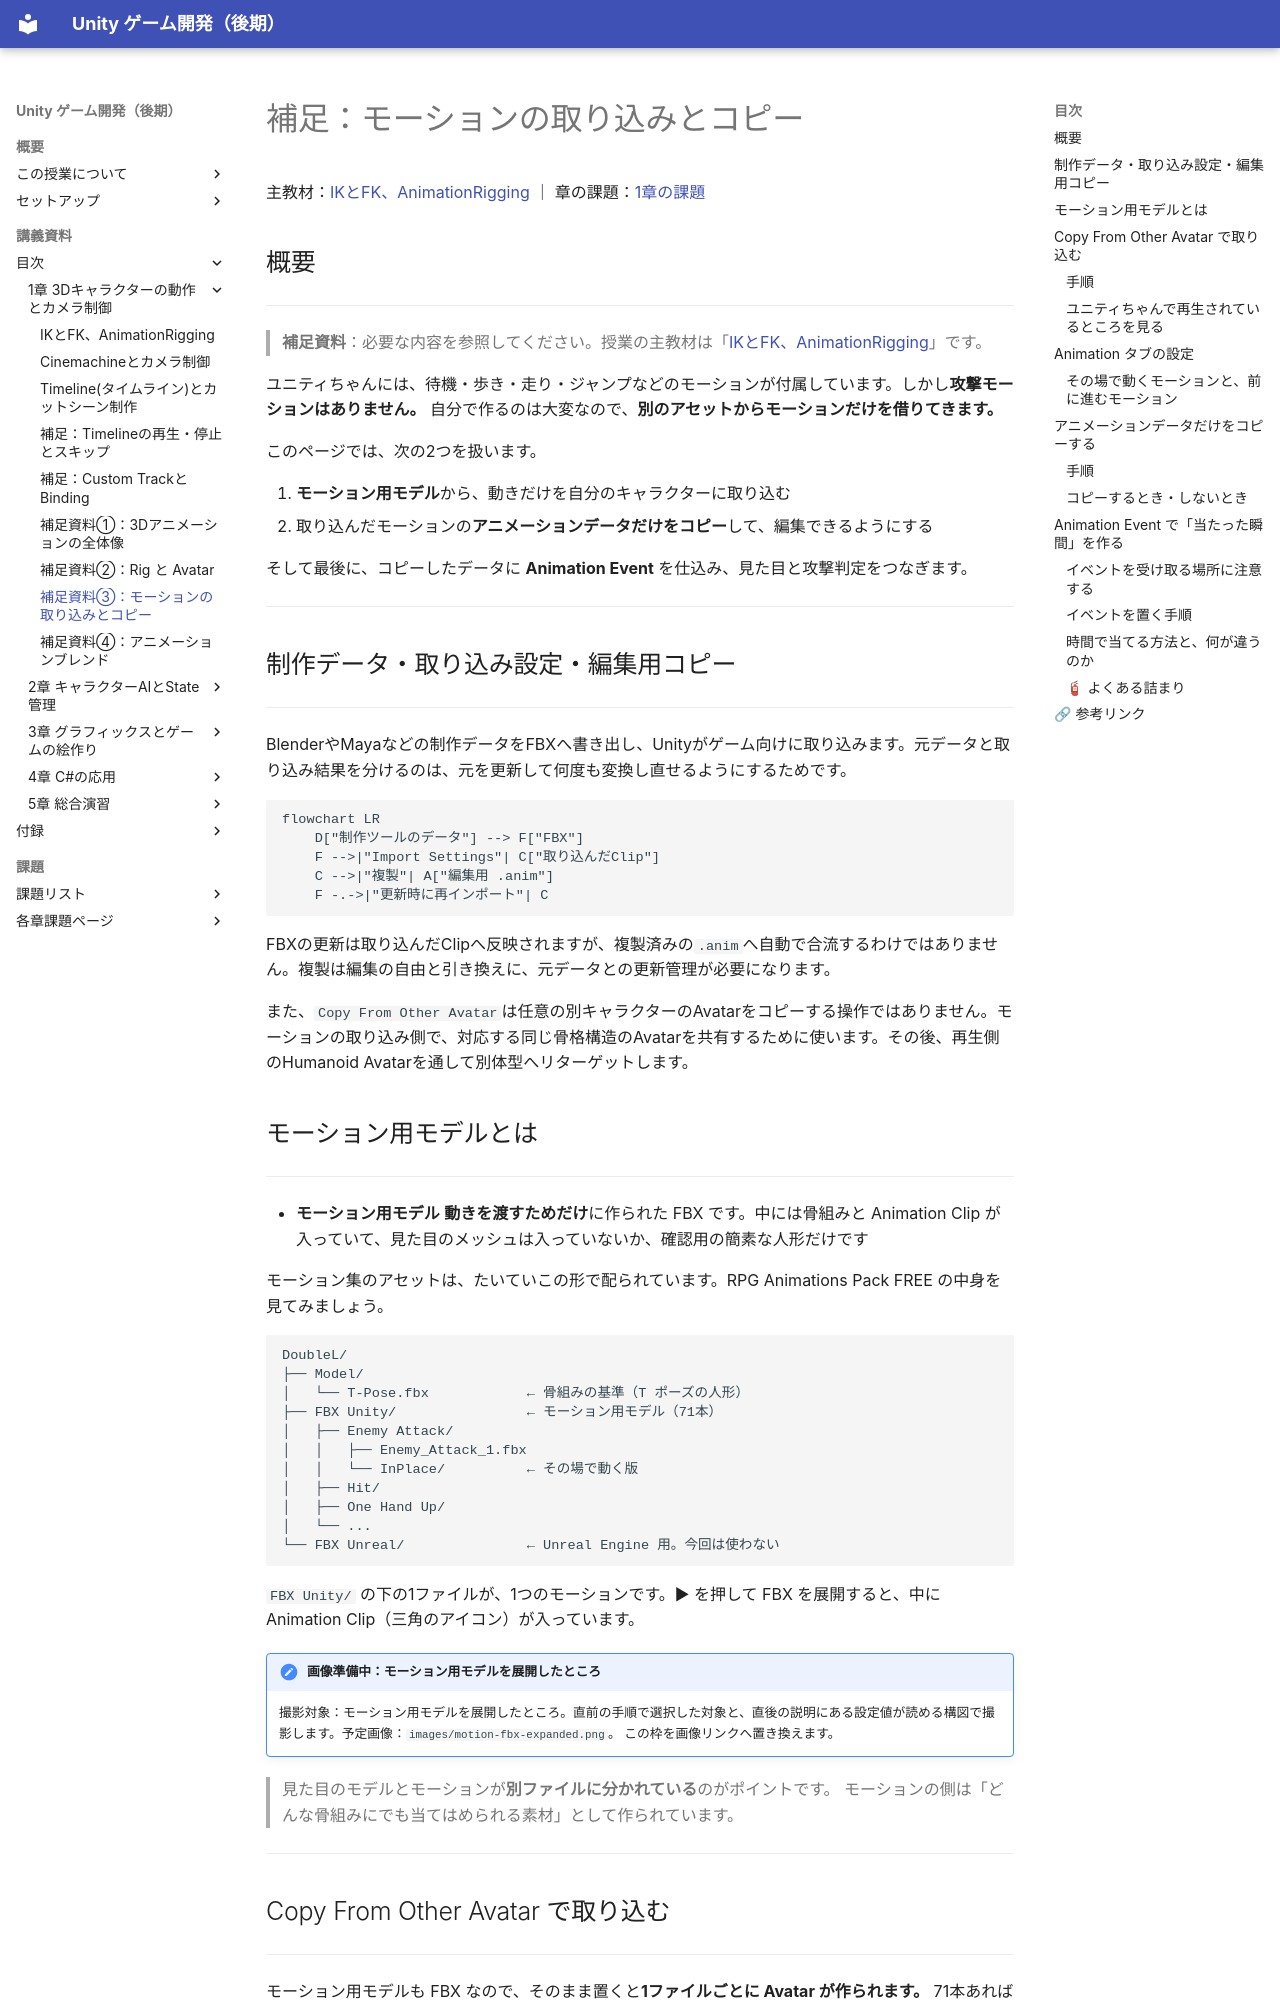

repository: M-634/unity-game-dev-advance-docs.github.io · page: s1-character-camera/motion-import.html · generator: mkdocs

# 補足：モーションの取り込みとコピー

主教材：[IKとFK、AnimationRigging](ik-fk.md) ｜ 章の課題：[1章の課題](../problems/s1/index.md)

## 概要

---

> **補足資料**：必要な内容を参照してください。授業の主教材は「[IKとFK、AnimationRigging](ik-fk.md)」です。


ユニティちゃんには、待機・歩き・走り・ジャンプなどのモーションが付属しています。しかし**攻撃モーションはありません。**
自分で作るのは大変なので、**別のアセットからモーションだけを借りてきます。**

このページでは、次の2つを扱います。

1. **モーション用モデル**から、動きだけを自分のキャラクターに取り込む
2. 取り込んだモーションの**アニメーションデータだけをコピー**して、編集できるようにする

そして最後に、コピーしたデータに **Animation Event** を仕込み、見た目と攻撃判定をつなぎます。


---

## 制作データ・取り込み設定・編集用コピー

---

BlenderやMayaなどの制作データをFBXへ書き出し、Unityがゲーム向けに取り込みます。元データと取り込み結果を分けるのは、元を更新して何度も変換し直せるようにするためです。

```mermaid
flowchart LR
    D["制作ツールのデータ"] --> F["FBX"]
    F -->|"Import Settings"| C["取り込んだClip"]
    C -->|"複製"| A["編集用 .anim"]
    F -.->|"更新時に再インポート"| C
```

FBXの更新は取り込んだClipへ反映されますが、複製済みの`.anim`へ自動で合流するわけではありません。複製は編集の自由と引き換えに、元データとの更新管理が必要になります。

また、`Copy From Other Avatar`は任意の別キャラクターのAvatarをコピーする操作ではありません。モーションの取り込み側で、対応する同じ骨格構造のAvatarを共有するために使います。その後、再生側のHumanoid Avatarを通して別体型へリターゲットします。

## モーション用モデルとは

---

- **モーション用モデル**
**動きを渡すためだけ**に作られた FBX です。中には骨組みと Animation Clip が入っていて、見た目のメッシュは入っていないか、確認用の簡素な人形だけです

モーション集のアセットは、たいていこの形で配られています。RPG Animations Pack FREE の中身を見てみましょう。

```
DoubleL/
├── Model/
│   └── T-Pose.fbx            ← 骨組みの基準（T ポーズの人形）
├── FBX Unity/                ← モーション用モデル（71本）
│   ├── Enemy Attack/
│   │   ├── Enemy_Attack_1.fbx
│   │   └── InPlace/          ← その場で動く版
│   ├── Hit/
│   ├── One Hand Up/
│   └── ...
└── FBX Unreal/               ← Unreal Engine 用。今回は使わない
```

`FBX Unity/` の下の1ファイルが、1つのモーションです。▶ を押して FBX を展開すると、中に Animation Clip（三角のアイコン）が入っています。

!!! note "画像準備中：モーション用モデルを展開したところ"
    撮影対象：モーション用モデルを展開したところ。直前の手順で選択した対象と、直後の説明にある設定値が読める構図で撮影します。予定画像：`images/motion-fbx-expanded.png`。
    この枠を画像リンクへ置き換えます。

> 見た目のモデルとモーションが**別ファイルに分かれている**のがポイントです。
> モーションの側は「どんな骨組みにでも当てはめられる素材」として作られています。

---
